Dataset: nonfixed_data (GitHub, k6zma/CavitationBubbles). Classes: 0_water, 12.5_ alcohol, 12.5_alcohol, 25_ alcohol, 25_alcohol, 50_ alcohol, 50_alcohol, 5_ alcohol, 5_alcohol, 75_ alcohol, 75_alcohol, 96_ alcohol, 96_alcohol, Water.

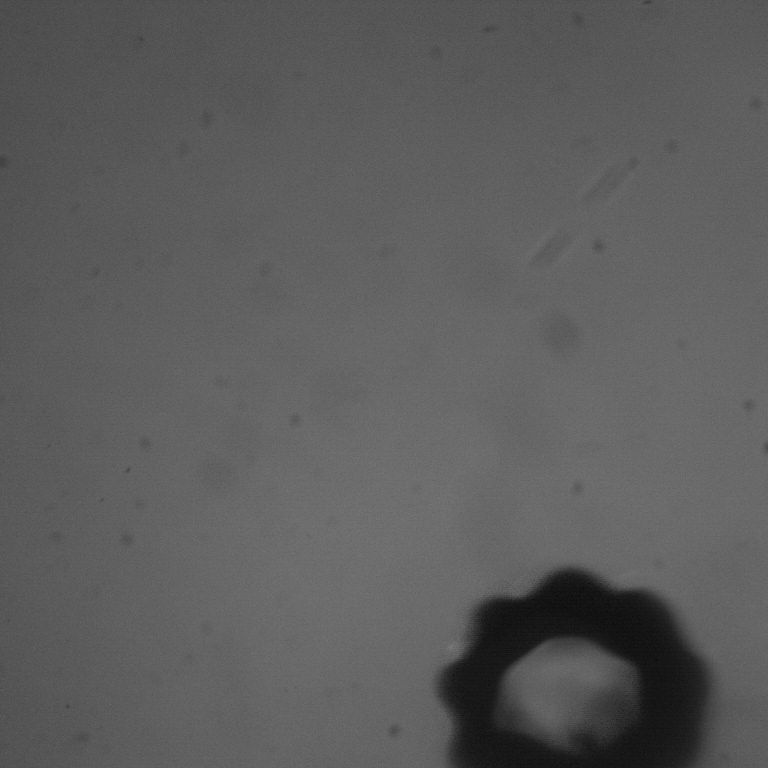
Label: 50_ alcohol

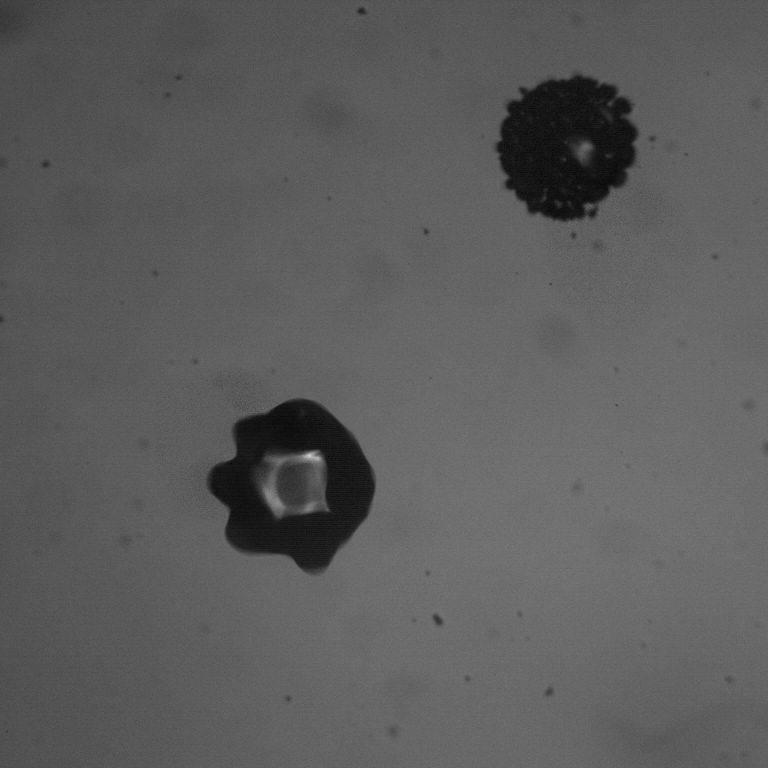
Label: 5_ alcohol

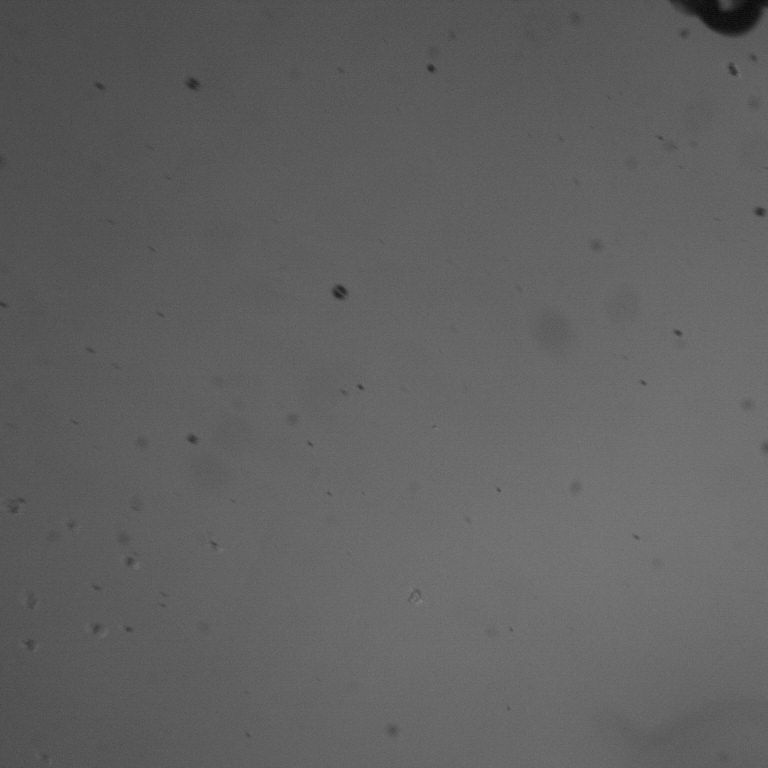
Label: 0_water

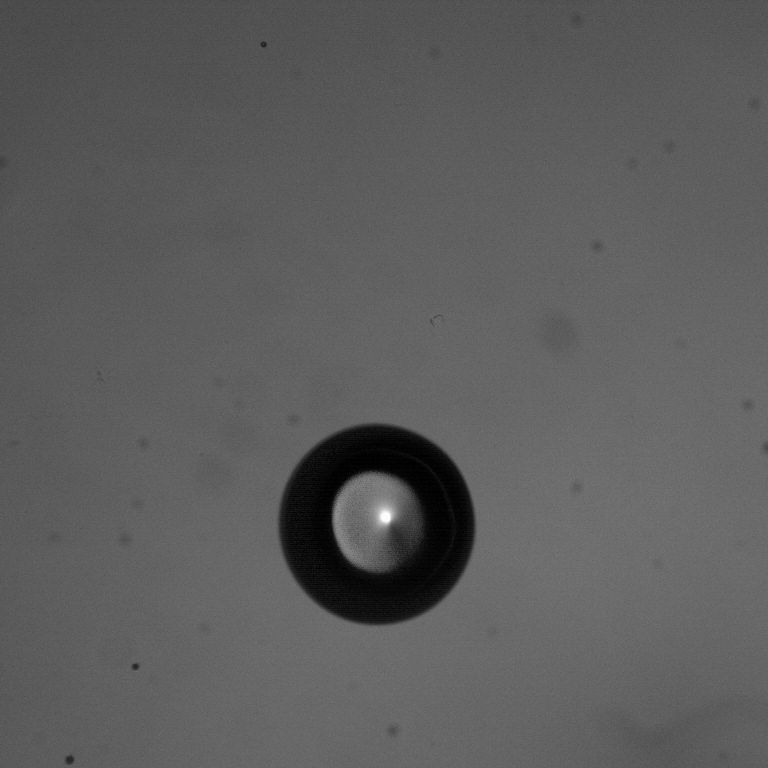
Label: 96_ alcohol

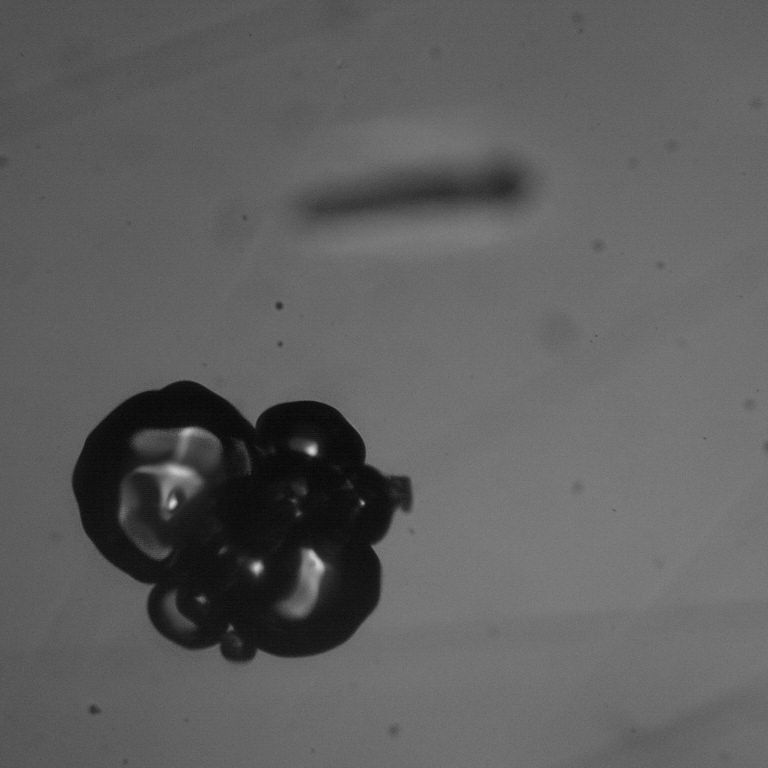
Label: 12.5_alcohol

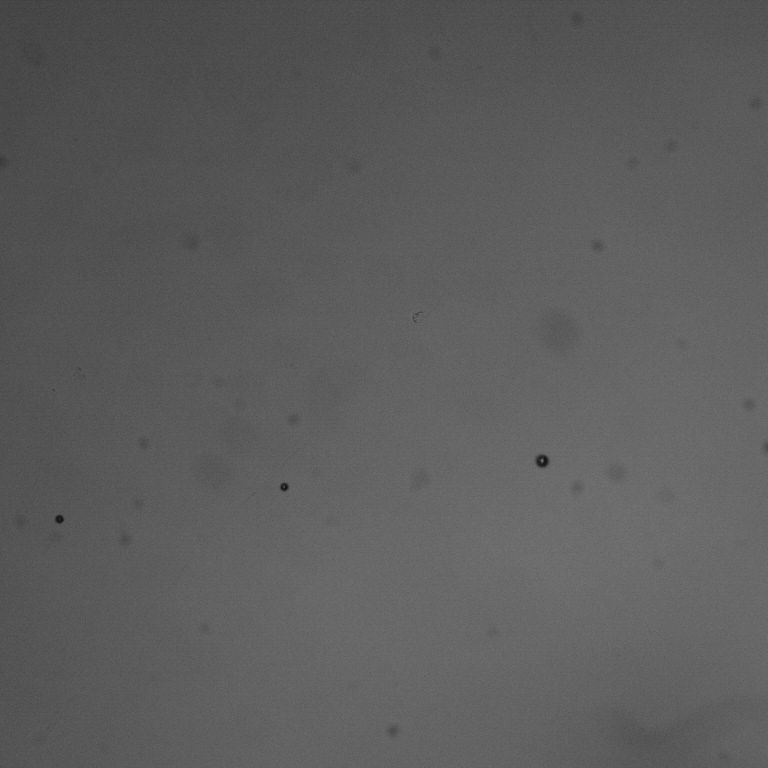
Label: 96_alcohol
